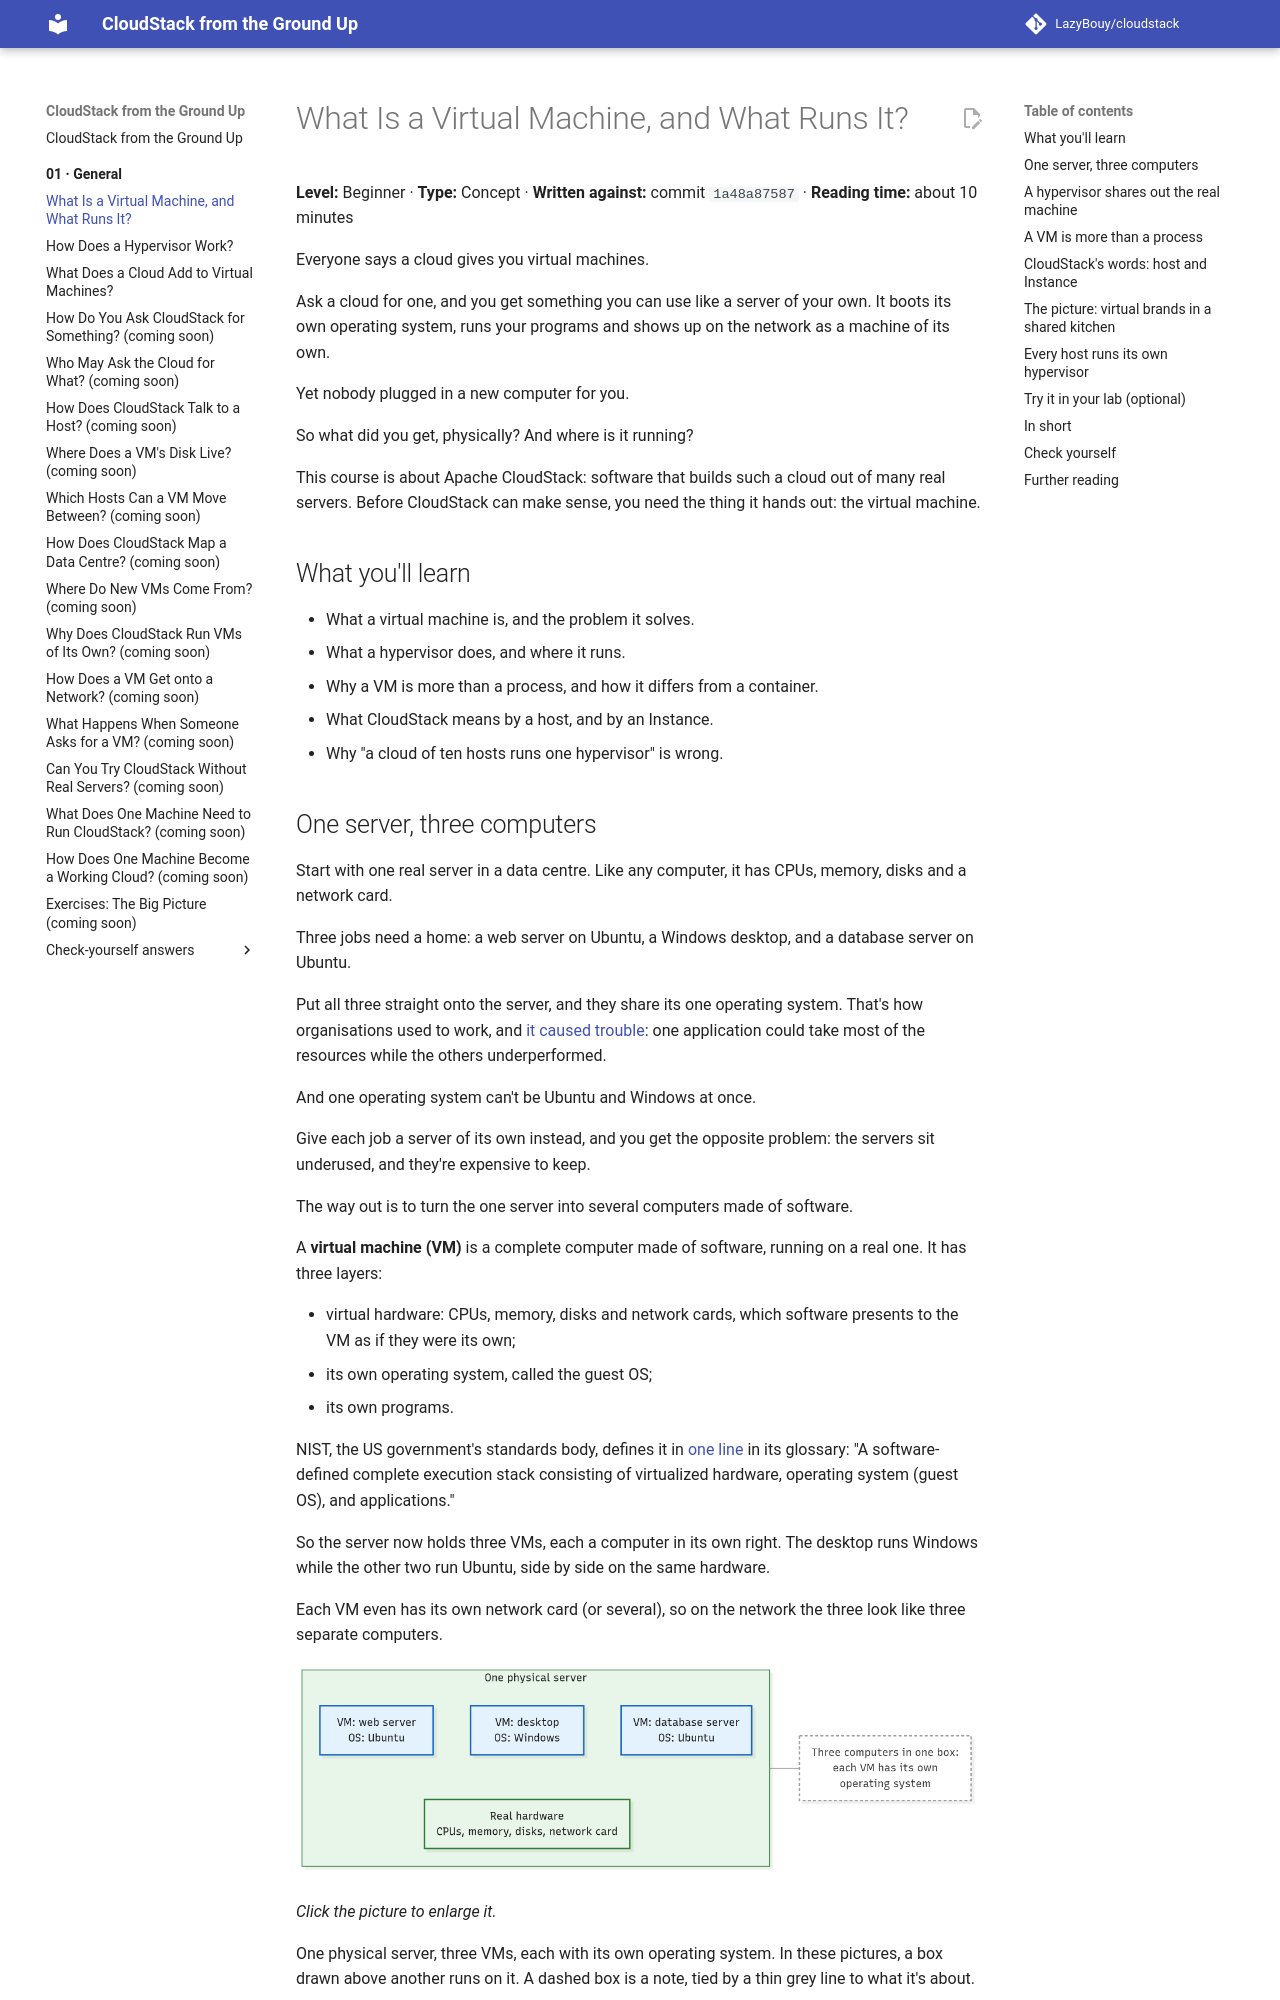

repository: LazyBouy/cloudstack · page: 01.General/01.Virtual-Machines/index.html · generator: mkdocs

# What Is a Virtual Machine, and What Runs It?

**Level:** Beginner · **Type:** Concept · **Written against:** commit `1a48a87587` · **Reading time:** about 10 minutes

Everyone says a cloud gives you virtual machines.

Ask a cloud for one, and you get something you can use like a server of your own. It boots its own operating system, runs your programs and shows up on the network as a machine of its own.

Yet nobody plugged in a new computer for you.

So what did you get, physically? And where is it running?

This course is about Apache CloudStack: software that builds such a cloud out of many real servers. Before CloudStack can make sense, you need the thing it hands out: the virtual machine.

## What you'll learn

- What a virtual machine is, and the problem it solves.
- What a hypervisor does, and where it runs.
- Why a VM is more than a process, and how it differs from a container.
- What CloudStack means by a host, and by an Instance.
- Why "a cloud of ten hosts runs one hypervisor" is wrong.

## One server, three computers

Start with one real server in a data centre. Like any computer, it has CPUs, memory, disks and a network card.

Three jobs need a home: a web server on Ubuntu, a Windows desktop, and a database server on Ubuntu.

Put all three straight onto the server, and they share its one operating system. That's how organisations used to work, and [it caused trouble](https://kubernetes.io/docs/concepts/overview/): one application could take most of the resources while the others underperformed.

And one operating system can't be Ubuntu and Windows at once.

Give each job a server of its own instead, and you get the opposite problem: the servers sit underused, and they're expensive to keep.

The way out is to turn the one server into several computers made of software.

A **virtual machine (VM)** is a complete computer made of software, running on a real one. It has three layers:

- virtual hardware: CPUs, memory, disks and network cards, which software presents to the VM as if they were its own;
- its own operating system, called the guest OS;
- its own programs.

NIST, the US government's standards body, defines it in [one line](https://csrc.nist.gov/glossary/term/virtual_machine) in its glossary: "A software-defined complete execution stack consisting of virtualized hardware, operating system (guest OS), and applications."

So the server now holds three VMs, each a computer in its own right. The desktop runs Windows while the other two run Ubuntu, side by side on the same hardware.

Each VM even has its own network card (or several), so on the network the three look like three separate computers.

![One physical server, drawn as a green box. Inside it, three blue VM boxes sit above the server's real hardware (CPUs, memory, disks, network card): a web server running Ubuntu, a desktop running Windows and a database server running Ubuntu. A note says: three computers in one box, each VM has its own operating system.](diagrams/01-one-server.png)

*Click the picture to enlarge it.*

One physical server, three VMs, each with its own operating system. In these pictures, a box drawn above another runs on it. A dashed box is a note, tied by a thin grey line to what it's about.
